Labelled photos from "dataset", an image-classification folder in SnehalThakur/ComputerVision-CV. The possible labels are: black-grass, charlock, cleavers, common chickweed, common wheat, fat hen, loose silky-bent, maize, scentless mayweed, shepherds purse, small-flowered cranesbill, sugar beet.

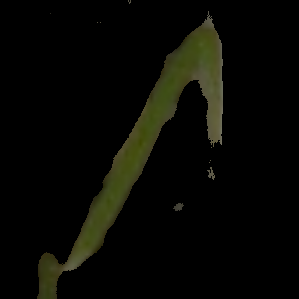
Label: loose silky-bent

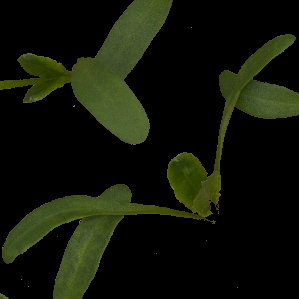
Label: sugar beet

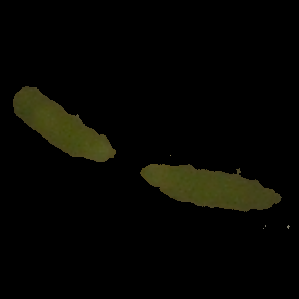
Label: fat hen

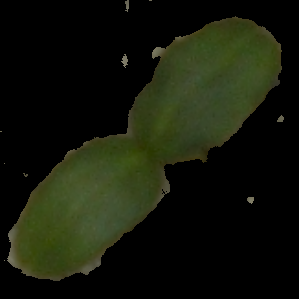
Label: cleavers

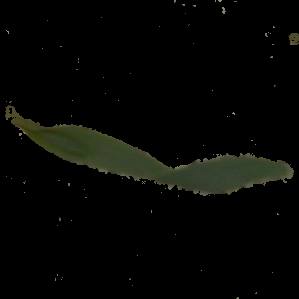
Label: common wheat

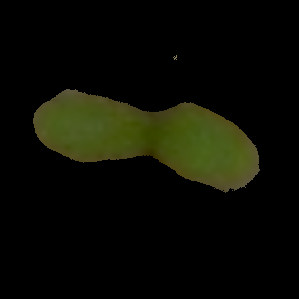
Label: scentless mayweed
